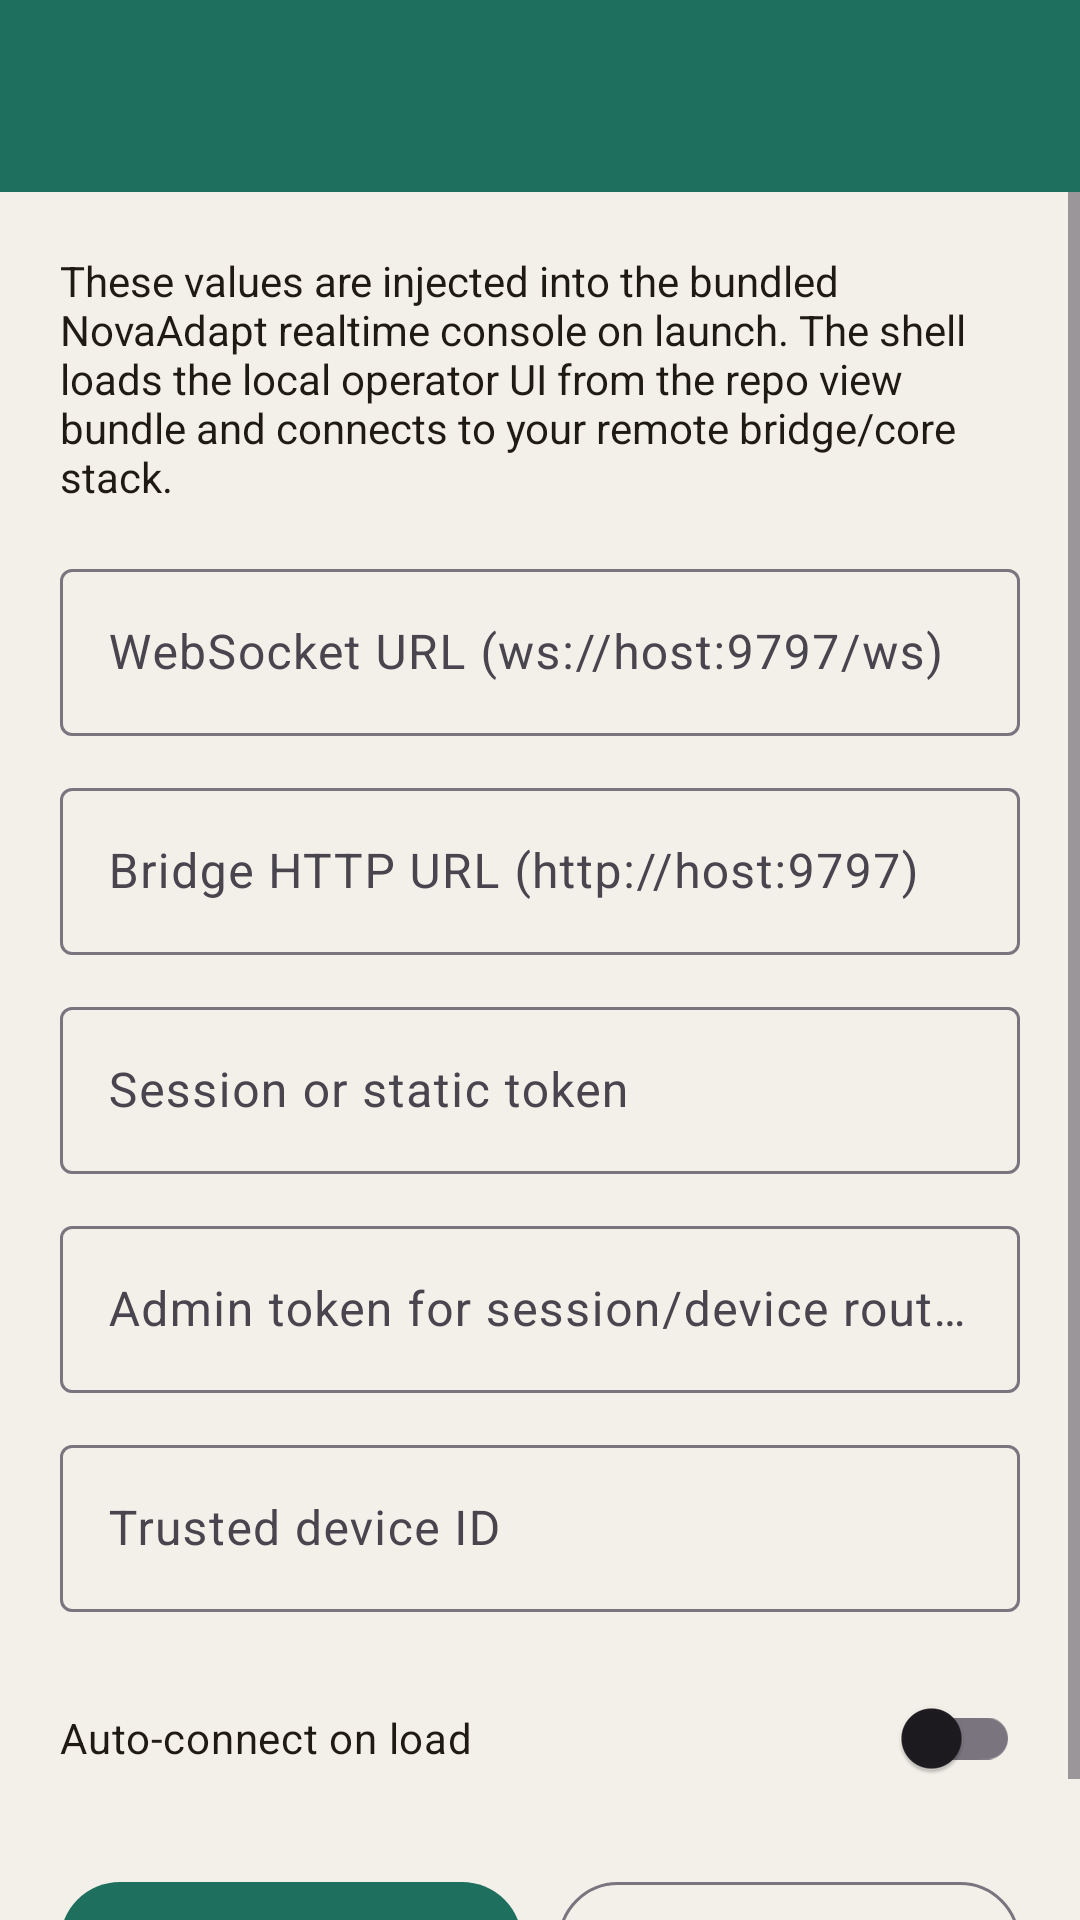

Android layout source for this screen:
<!-- AndroidManifest.xml: application theme Theme.NovaAdaptOperator -->
<!-- res/layout/activity_settings.xml -->
<?xml version="1.0" encoding="utf-8"?>
<LinearLayout xmlns:android="http://schemas.android.com/apk/res/android"
    android:layout_width="match_parent"
    android:layout_height="match_parent"
    android:orientation="vertical"
    android:background="@color/nova_bg">

    <com.google.android.material.appbar.MaterialToolbar
        android:id="@+id/toolbar"
        android:layout_width="match_parent"
        android:layout_height="wrap_content"
        android:background="@color/nova_brand"
        android:theme="@style/ThemeOverlay.Material3.Dark.ActionBar"
        android:title="@string/title_settings"
        android:titleTextColor="@android:color/white" />

    <ScrollView
        android:layout_width="match_parent"
        android:layout_height="match_parent"
        android:fillViewport="true">

        <LinearLayout
            android:layout_width="match_parent"
            android:layout_height="wrap_content"
            android:orientation="vertical"
            android:padding="20dp">

        <com.google.android.material.textview.MaterialTextView
            android:layout_width="match_parent"
            android:layout_height="wrap_content"
            android:text="@string/settings_summary"
            android:textColor="@color/nova_ink"
            android:textSize="14sp" />

        <com.google.android.material.textfield.TextInputLayout
            android:layout_width="match_parent"
            android:layout_height="wrap_content"
            android:layout_marginTop="16dp">
            <com.google.android.material.textfield.TextInputEditText
                android:id="@+id/ws_url_input"
                android:layout_width="match_parent"
                android:layout_height="wrap_content"
                android:hint="@string/hint_ws_url"
                android:inputType="textUri" />
        </com.google.android.material.textfield.TextInputLayout>

        <com.google.android.material.textfield.TextInputLayout
            android:layout_width="match_parent"
            android:layout_height="wrap_content"
            android:layout_marginTop="12dp">
            <com.google.android.material.textfield.TextInputEditText
                android:id="@+id/bridge_http_url_input"
                android:layout_width="match_parent"
                android:layout_height="wrap_content"
                android:hint="@string/hint_bridge_http_url"
                android:inputType="textUri" />
        </com.google.android.material.textfield.TextInputLayout>

        <com.google.android.material.textfield.TextInputLayout
            android:layout_width="match_parent"
            android:layout_height="wrap_content"
            android:layout_marginTop="12dp">
            <com.google.android.material.textfield.TextInputEditText
                android:id="@+id/token_input"
                android:layout_width="match_parent"
                android:layout_height="wrap_content"
                android:hint="@string/hint_token"
                android:inputType="textNoSuggestions" />
        </com.google.android.material.textfield.TextInputLayout>

        <com.google.android.material.textfield.TextInputLayout
            android:layout_width="match_parent"
            android:layout_height="wrap_content"
            android:layout_marginTop="12dp">
            <com.google.android.material.textfield.TextInputEditText
                android:id="@+id/admin_token_input"
                android:layout_width="match_parent"
                android:layout_height="wrap_content"
                android:hint="@string/hint_admin_token"
                android:inputType="textNoSuggestions" />
        </com.google.android.material.textfield.TextInputLayout>

        <com.google.android.material.textfield.TextInputLayout
            android:layout_width="match_parent"
            android:layout_height="wrap_content"
            android:layout_marginTop="12dp">
            <com.google.android.material.textfield.TextInputEditText
                android:id="@+id/device_id_input"
                android:layout_width="match_parent"
                android:layout_height="wrap_content"
                android:hint="@string/hint_device_id"
                android:inputType="textNoSuggestions" />
        </com.google.android.material.textfield.TextInputLayout>

        <androidx.appcompat.widget.SwitchCompat
            android:id="@+id/auto_connect_switch"
            android:layout_width="match_parent"
            android:layout_height="wrap_content"
            android:layout_marginTop="18dp"
            android:text="@string/label_auto_connect"
            android:textColor="@color/nova_ink" />

            <LinearLayout
                android:layout_width="match_parent"
                android:layout_height="wrap_content"
                android:layout_marginTop="20dp"
                android:orientation="horizontal">

                <com.google.android.material.button.MaterialButton
                    android:id="@+id/save_button"
                    android:layout_width="0dp"
                    android:layout_height="wrap_content"
                    android:layout_weight="1"
                    android:text="@string/action_save" />

                <Space
                    android:layout_width="12dp"
                    android:layout_height="1dp" />

                <com.google.android.material.button.MaterialButton
                    android:id="@+id/reset_button"
                    style="@style/Widget.Material3.Button.OutlinedButton"
                    android:layout_width="0dp"
                    android:layout_height="wrap_content"
                    android:layout_weight="1"
                    android:text="@string/action_reset" />
            </LinearLayout>

        </LinearLayout>
    </ScrollView>
</LinearLayout>
<!-- resources referenced by this layout -->
<resources>
  <color name="nova_bg">#F3F0E9</color>
  <color name="nova_brand">#1F6F5F</color>
  <color name="nova_ink">#1F1A14</color>
  <string name="action_reset">Reset Defaults</string>
  <string name="action_save">Save</string>
  <string name="hint_admin_token">Admin token for session/device routes</string>
  <string name="hint_bridge_http_url">Bridge HTTP URL (http://host:9797)</string>
  <string name="hint_device_id">Trusted device ID</string>
  <string name="hint_token">Session or static token</string>
  <string name="hint_ws_url">WebSocket URL (ws://host:9797/ws)</string>
  <string name="label_auto_connect">Auto-connect on load</string>
  <string name="settings_summary">These values are injected into the bundled NovaAdapt realtime console on launch. The shell loads the local operator UI from the repo view bundle and connects to your remote bridge/core stack.</string>
  <string name="title_settings">Bridge Settings</string>
  <style name="Theme.NovaAdaptOperator" parent="Theme.Material3.DayNight.NoActionBar">
          <item name="colorPrimary">@color/nova_brand</item>
          <item name="colorSecondary">@color/nova_brand</item>
          <item name="android:statusBarColor">@color/nova_brand</item>
          <item name="android:navigationBarColor">@color/nova_bg</item>
          <item name="android:windowBackground">@color/nova_bg</item>
          <item name="android:textColorPrimary">@color/nova_ink</item>
          <item name="android:windowLightStatusBar" tools:targetApi="m">false</item>
      </style>
</resources>
